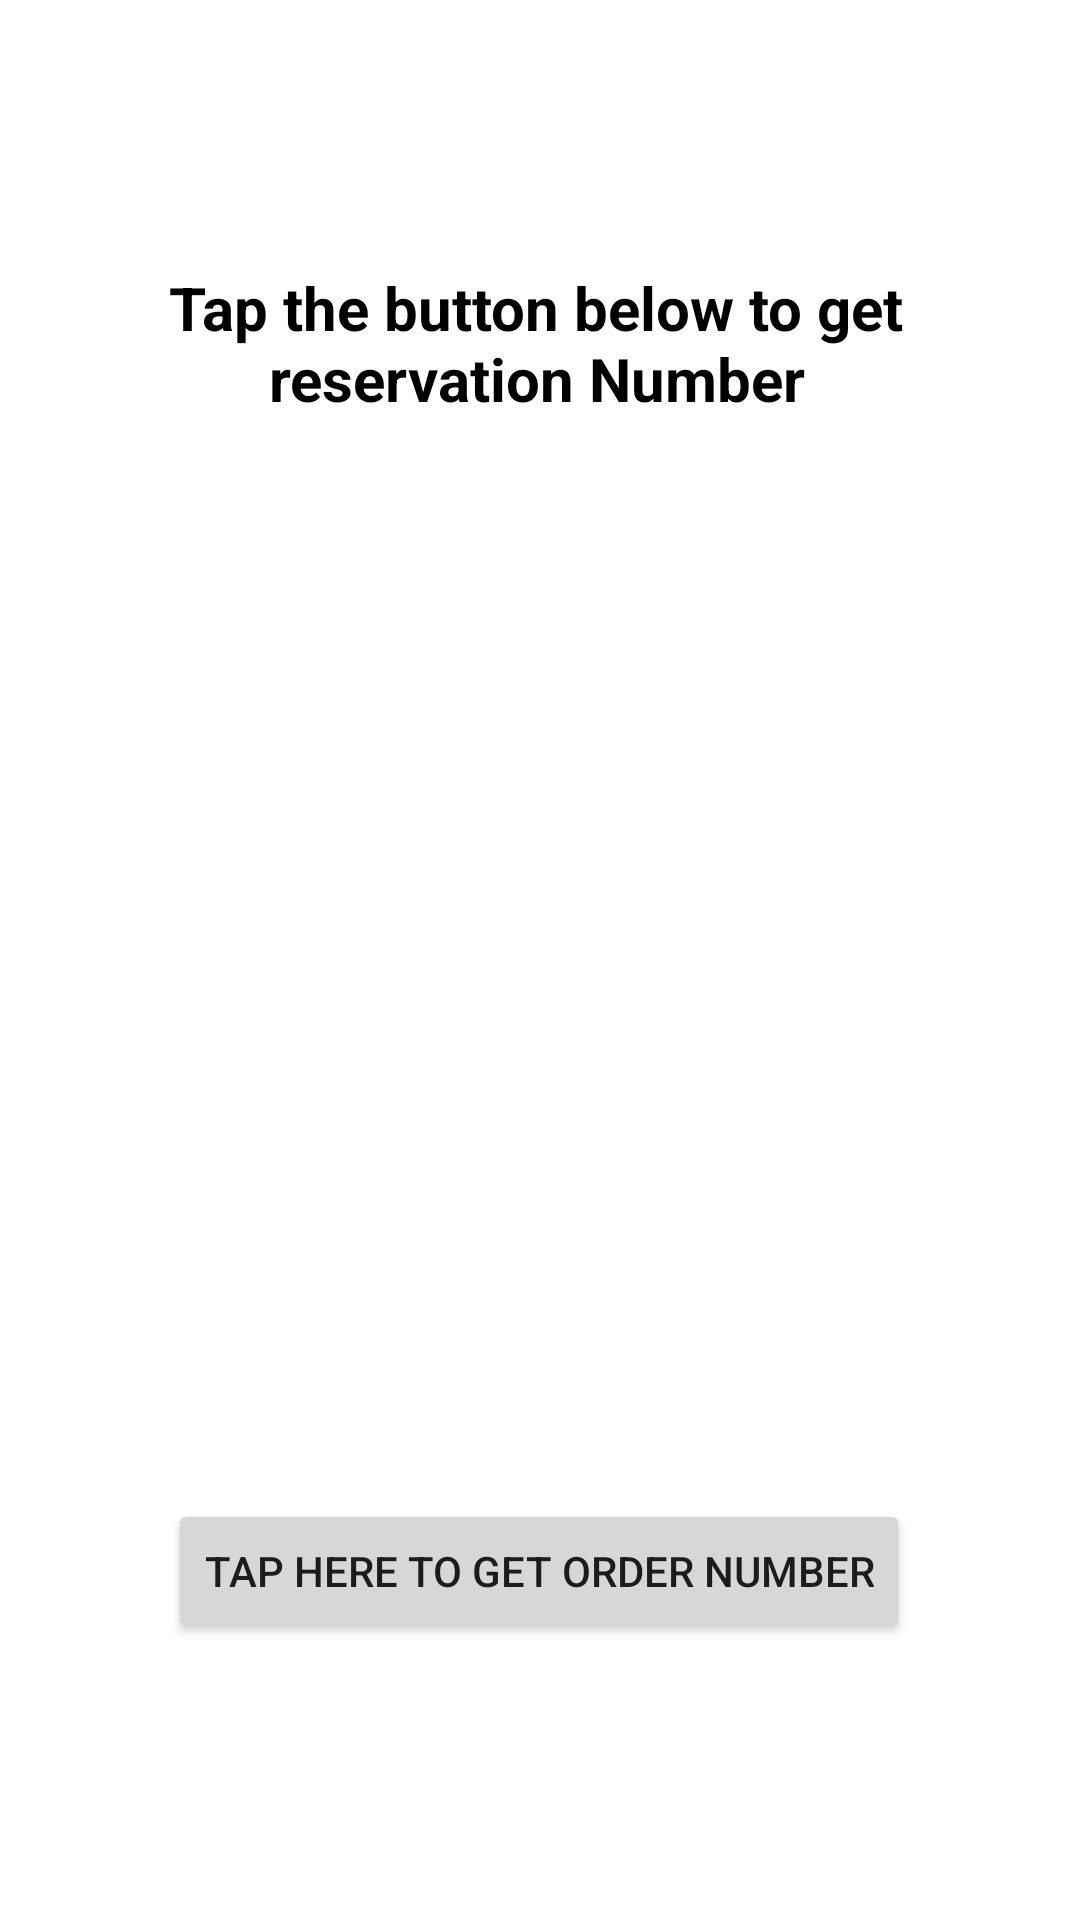

The Android layout XML behind this screen, and the referenced resources:
<!-- AndroidManifest.xml: application theme Theme.Projekt_TakeASeat1 -->
<!-- res/layout/fragment_finish.xml -->
<?xml version="1.0" encoding="utf-8"?>
<androidx.constraintlayout.widget.ConstraintLayout xmlns:android="http://schemas.android.com/apk/res/android"
    xmlns:app="http://schemas.android.com/apk/res-auto"
    xmlns:tools="http://schemas.android.com/tools"
    android:layout_width="match_parent"
    android:layout_height="match_parent"
    tools:context=".FinishFragment"
    >

    

    <TextView
        android:id="@+id/tekst"
        android:layout_width="341dp"
        android:layout_height="90dp"
        android:text="Tap the button below to get reservation Number"
        android:textSize="20dp"
        android:gravity="center"
        android:textColor="@color/black"
        android:textStyle="bold"
        app:layout_constraintBottom_toBottomOf="parent"
        app:layout_constraintEnd_toEndOf="parent"
        app:layout_constraintHorizontal_bias="0.433"
        app:layout_constraintStart_toStartOf="parent"
        app:layout_constraintTop_toTopOf="parent"
        app:layout_constraintVertical_bias="0.126">

    </TextView>

    <TextView
        android:id="@+id/number"
        android:layout_width="111dp"
        android:layout_height="128dp"
        android:text=""
        android:gravity="center"
        android:textColor="@color/black"
        android:textSize="60dp"
        app:layout_constraintBottom_toBottomOf="parent"
        app:layout_constraintEnd_toEndOf="parent"
        app:layout_constraintStart_toStartOf="parent"
        app:layout_constraintTop_toTopOf="parent"></TextView>

    <Button
        android:id="@+id/getOrderNumber"
        android:layout_width="wrap_content"
        android:layout_height="wrap_content"
        android:text="Tap here to get order number"
        app:layout_constraintBottom_toBottomOf="parent"
        app:layout_constraintEnd_toEndOf="parent"
        app:layout_constraintHorizontal_bias="0.498"
        app:layout_constraintStart_toStartOf="parent"
        app:layout_constraintTop_toTopOf="parent"
        app:layout_constraintVertical_bias="0.844">

    </Button>

</androidx.constraintlayout.widget.ConstraintLayout>
<!-- resources referenced by this layout -->
<resources>
  <color name="black">#FF000000</color>
  <style name="Theme.Projekt_TakeASeat1" parent="Theme.MaterialComponents.DayNight.DarkActionBar">
          
          <item name="colorPrimary">@color/black</item>
          <item name="colorPrimaryVariant">@color/purple_700</item>
          <item name="colorOnPrimary">@color/white</item>
          
          <item name="colorSecondary">@color/teal_200</item>
          <item name="colorSecondaryVariant">@color/teal_700</item>
          <item name="colorOnSecondary">@color/black</item>
          
          <item name="android:statusBarColor" tools:targetApi="l">?attr/colorPrimaryVariant</item>
          
      </style>
  <color name="purple_700">#9A9A9A</color>
  <color name="white">#FFFFFFFF</color>
  <color name="teal_200">#FF03DAC5</color>
  <color name="teal_700">#EA1A1A</color>
</resources>
